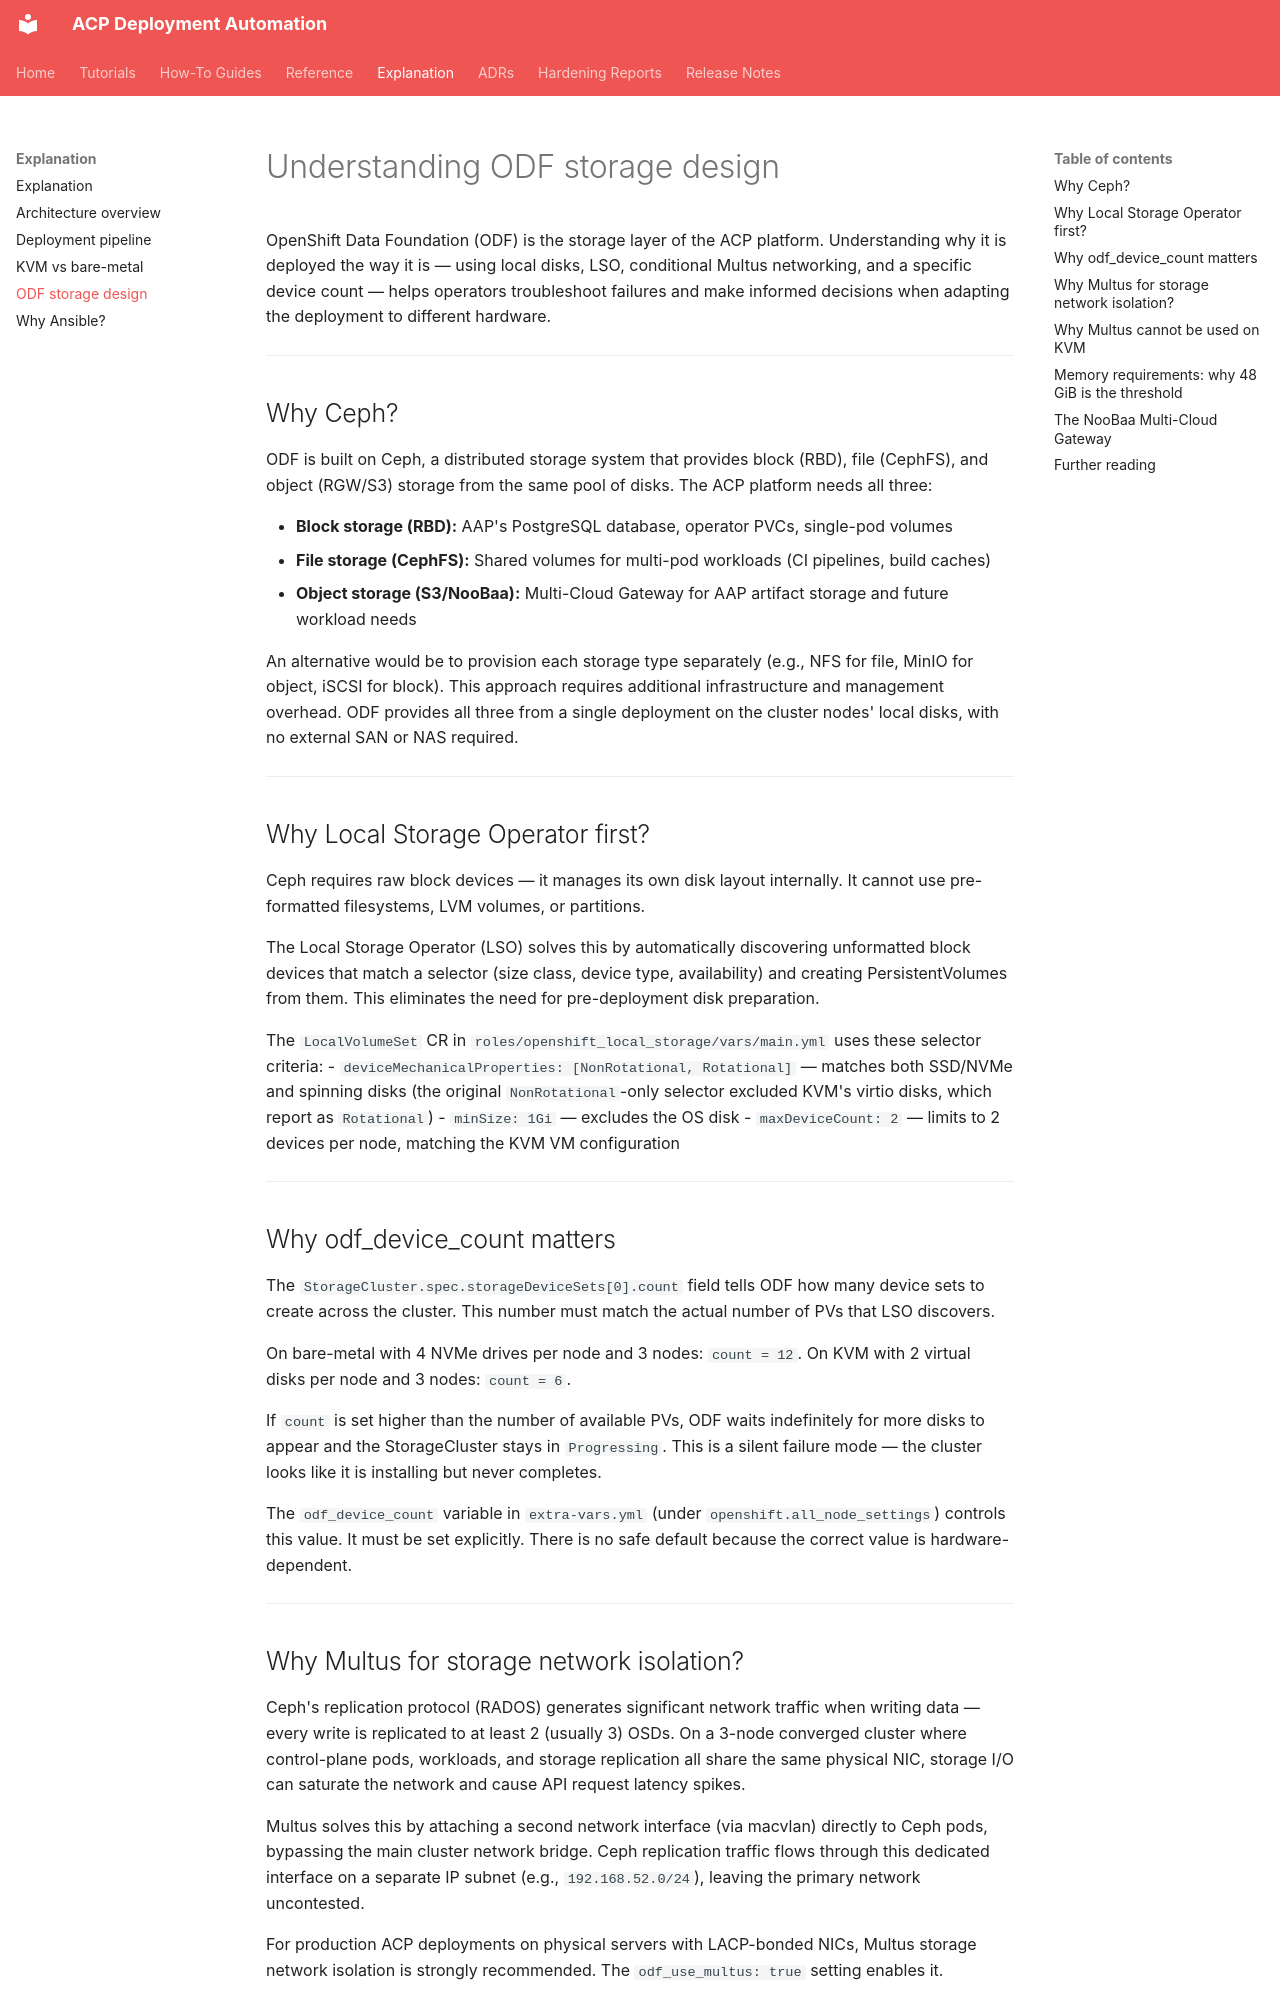

repository: tosin2013/acp-deployment · page: explanation/odf-storage-design/index.html · generator: mkdocs

# Understanding ODF storage design

OpenShift Data Foundation (ODF) is the storage layer of the ACP platform. Understanding why it is deployed the way it is — using local disks, LSO, conditional Multus networking, and a specific device count — helps operators troubleshoot failures and make informed decisions when adapting the deployment to different hardware.

---

## Why Ceph?

ODF is built on Ceph, a distributed storage system that provides block (RBD), file (CephFS), and object (RGW/S3) storage from the same pool of disks. The ACP platform needs all three:

- **Block storage (RBD):** AAP's PostgreSQL database, operator PVCs, single-pod volumes
- **File storage (CephFS):** Shared volumes for multi-pod workloads (CI pipelines, build caches)
- **Object storage (S3/NooBaa):** Multi-Cloud Gateway for AAP artifact storage and future workload needs

An alternative would be to provision each storage type separately (e.g., NFS for file, MinIO for object, iSCSI for block). This approach requires additional infrastructure and management overhead. ODF provides all three from a single deployment on the cluster nodes' local disks, with no external SAN or NAS required.

---

## Why Local Storage Operator first?

Ceph requires raw block devices — it manages its own disk layout internally. It cannot use pre-formatted filesystems, LVM volumes, or partitions.

The Local Storage Operator (LSO) solves this by automatically discovering unformatted block devices that match a selector (size class, device type, availability) and creating PersistentVolumes from them. This eliminates the need for pre-deployment disk preparation.

The `LocalVolumeSet` CR in `roles/openshift_local_storage/vars/main.yml` uses these selector criteria:
- `deviceMechanicalProperties: [NonRotational, Rotational]` — matches both SSD/NVMe and spinning disks (the original `NonRotational`-only selector excluded KVM's virtio disks, which report as `Rotational`)
- `minSize: 1Gi` — excludes the OS disk
- `maxDeviceCount: 2` — limits to 2 devices per node, matching the KVM VM configuration

---

## Why odf_device_count matters

The `StorageCluster.spec.storageDeviceSets[0].count` field tells ODF how many device sets to create across the cluster. This number must match the actual number of PVs that LSO discovers.

On bare-metal with 4 NVMe drives per node and 3 nodes: `count = 12`.
On KVM with 2 virtual disks per node and 3 nodes: `count = 6`.

If `count` is set higher than the number of available PVs, ODF waits indefinitely for more disks to appear and the StorageCluster stays in `Progressing`. This is a silent failure mode — the cluster looks like it is installing but never completes.

The `odf_device_count` variable in `extra-vars.yml` (under `openshift.all_node_settings`) controls this value. It must be set explicitly. There is no safe default because the correct value is hardware-dependent.

---
